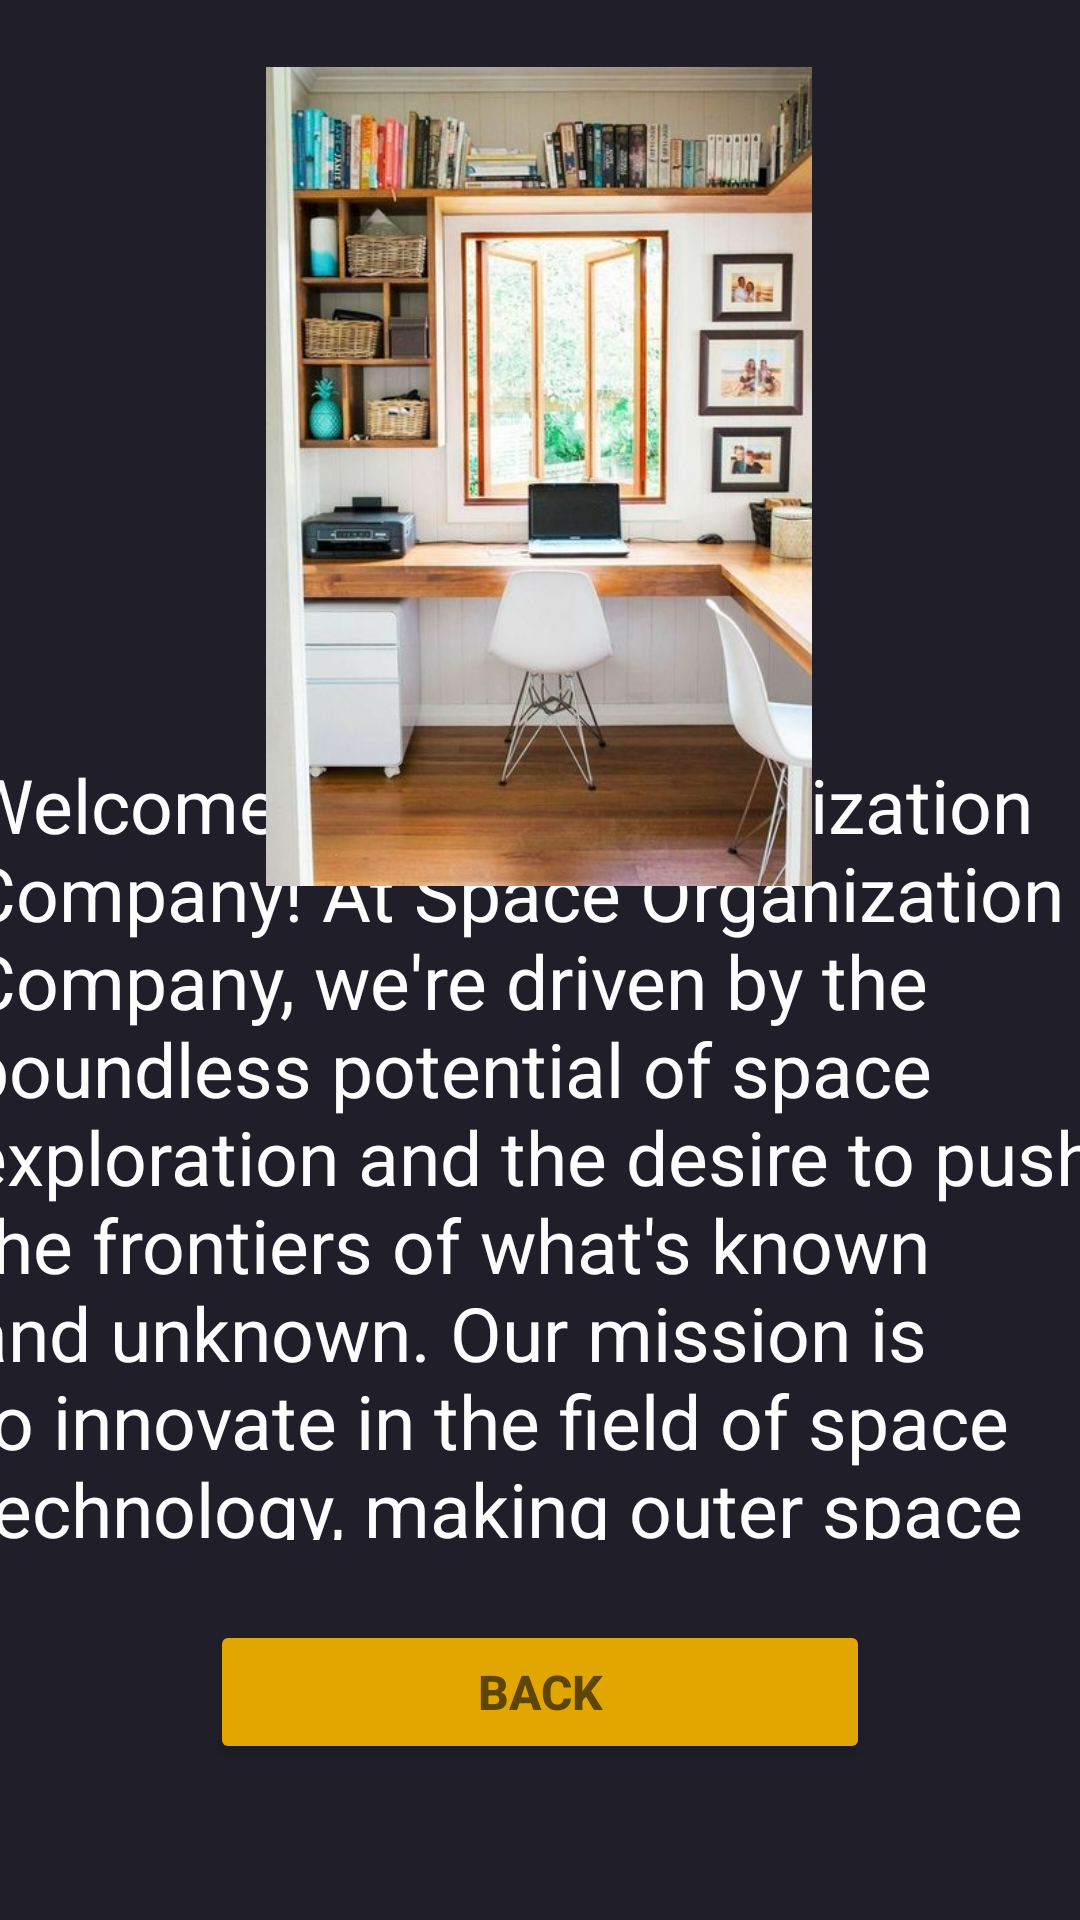

Produce the Android XML layout that renders to this screen, including the resource entries it uses.
<!-- AndroidManifest.xml: application theme Theme.Lab_1_first_project -->
<!-- res/layout/activity_about.xml -->
<?xml version="1.0" encoding="utf-8"?>
<androidx.constraintlayout.widget.ConstraintLayout xmlns:android="http://schemas.android.com/apk/res/android"
    xmlns:app="http://schemas.android.com/apk/res-auto"
    xmlns:tools="http://schemas.android.com/tools"
    android:id="@+id/main"
    android:background="#201E28"
    android:layout_width="match_parent"
    android:layout_height="match_parent"
    tools:context=".AboutActivity">

    <TextView
        android:id="@+id/tv_about_description"
        android:layout_width="385dp"
        android:layout_height="262dp"
        android:text="@string/about"
        android:textColor="#fdfdfd"
        android:textSize="25sp"
        app:layout_constraintBottom_toBottomOf="parent"
        app:layout_constraintEnd_toEndOf="parent"
        app:layout_constraintHorizontal_bias="0.461"
        app:layout_constraintStart_toStartOf="parent"
        app:layout_constraintTop_toTopOf="parent"
        app:layout_constraintVertical_bias="0.665" />

    <Button
        android:id="@+id/btn_back"
        android:layout_width="220dp"
        android:layout_height="wrap_content"
        android:backgroundTint="#e2a600"
        android:text="@string/back"
        android:textColor="#5e4602"
        android:textSize="16sp"
        android:textStyle="bold"
        app:layout_constraintBottom_toBottomOf="parent"
        app:layout_constraintEnd_toEndOf="parent"
        app:layout_constraintStart_toStartOf="parent"
        app:layout_constraintTop_toTopOf="parent"
        app:layout_constraintVertical_bias="0.912" />

    <ImageView
        android:id="@+id/imageView4"
        android:layout_width="292dp"
        android:layout_height="273dp"
        app:layout_constraintBottom_toBottomOf="parent"
        app:layout_constraintEnd_toEndOf="parent"
        app:layout_constraintHorizontal_bias="0.495"
        app:layout_constraintStart_toStartOf="parent"
        app:layout_constraintTop_toTopOf="parent"
        app:layout_constraintVertical_bias="0.061"
        app:srcCompat="@drawable/logo" />

</androidx.constraintlayout.widget.ConstraintLayout>
<!-- resources referenced by this layout -->
<resources>
  <!-- drawable logo: jpeg bitmap (drawable, 48946 bytes) -->
  <string name="about">Welcome to Space Organization Company! At Space Organization Company, we\'re driven by the boundless potential of space exploration and the desire to push the frontiers of what\'s known and unknown. Our mission is to innovate in the field of space technology, making outer space more accessible, sustainable, and beneficial for humanity.</string>
  <string name="back">Back</string>
  <style name="Theme.Lab_1_first_project" parent="Base.Theme.Lab_1_first_project" />
  <style name="Base.Theme.Lab_1_first_project" parent="Theme.Material3.DayNight.NoActionBar">
          
          
      </style>
</resources>
